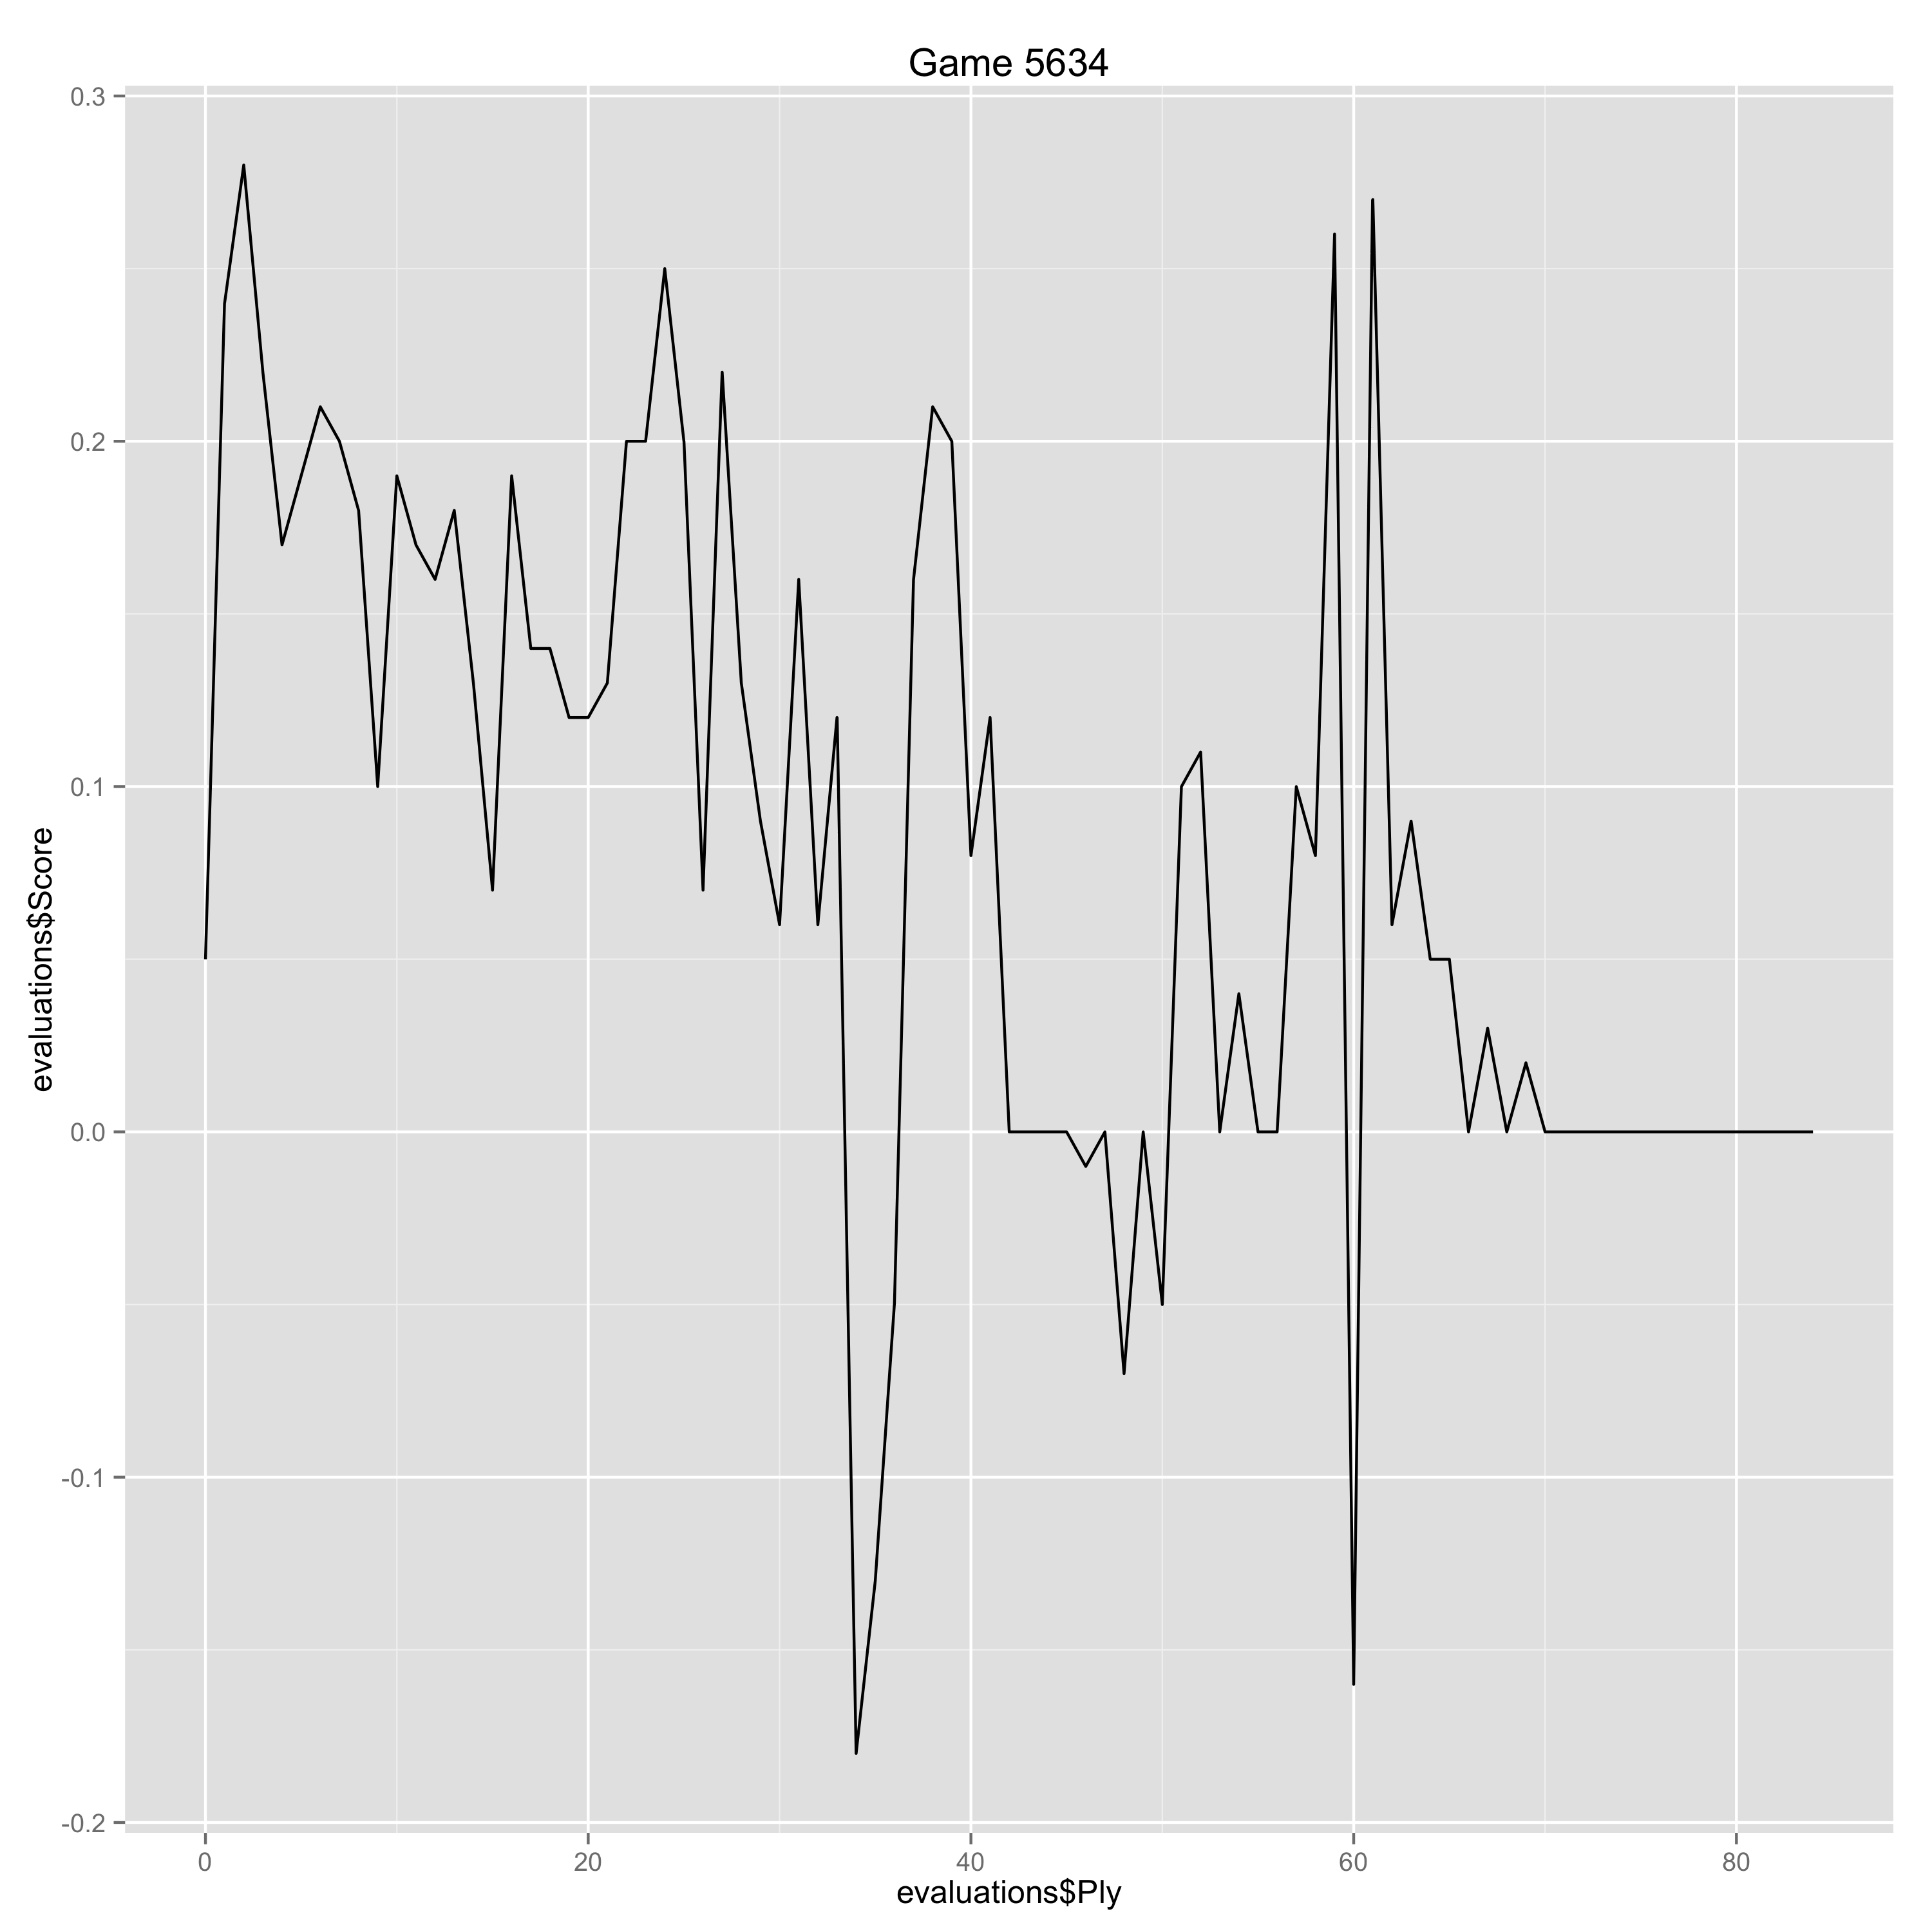

Source data for this figure (header and first rows):
Ply, Move, White, Black, Score, Eval, Comment
0, [1], c4, , 0.05, 0.05, 
1, [1], , b6, 0.24, -0.19, 
2, [2], Nc3, , 0.28, 0.04, 
3, [2], , Bb7, 0.22, 0.06, 
4, [3], Nf3, , 0.17, -0.05, 
5, [3], , e6, 0.19, -0.02, 
6, [4], d4, , 0.21, 0.02, 
7, [4], , Nf6, 0.2, 0.01, 
8, [5], a3, , 0.18, -0.02, 
9, [5], , d5, 0.1, 0.08, 
10, [6], Bg5, , 0.19, 0.09, 
11, [6], , Be7, 0.17, 0.02, 
12, [7], e3, , 0.16, -0.01, 
13, [7], , O-O, 0.18, -0.02, 
14, [8], Rc1, , 0.13, -0.05, 
15, [8], , c5, 0.07, 0.06, 
16, [9], cxd5, , 0.19, 0.12, 
17, [9], , Nxd5, 0.14, 0.05, 
18, [10], Bxe7, , 0.14, 0.0, 
19, [10], , Qxe7, 0.12, 0.02, 
20, [11], dxc5, , 0.12, 0.0, 
21, [11], , bxc5, 0.13, -0.01, 
22, [12], Be2, , 0.2, 0.07, 
23, [12], , Rc8, 0.2, 0.0, 
24, [13], O-O, , 0.25, 0.05, 
25, [13], , Nd7, 0.2, 0.05, 
26, [14], Qa4, , 0.07, -0.13, 
27, [14], , c4, 0.22, -0.15, 
28, [15], Rfd1, , 0.13, -0.09, 
29, [15], , N7b6, 0.09, 0.04, 
30, [16], Qc2, , 0.06, -0.03, 
31, [16], , Rab8, 0.16, -0.1, 
32, [17], Nxd5, , 0.06, -0.1, 
33, [17], , Bxd5, 0.12, -0.06, 
34, [18], Nd2, , -0.18, -0.3, 
35, [18], , c3, -0.13, -0.05, 
36, [19], bxc3, , -0.05, 0.08, 
37, [19], , Qxa3, 0.16, -0.21, 
38, [20], c4, , 0.21, 0.05, 
39, [20], , Qe7, 0.2, 0.01, 
40, [21], Qa2, , 0.08, -0.12, 
41, [21], , Bc6, 0.12, -0.04, 
42, [22], Bf3, , 0.0, -0.12, 
43, [22], , Ra8, 0.0, 0.0, 
44, [23], Qa6, , 0.0, 0.0, 
45, [23], , Nd7, 0.0, 0.0, 
46, [24], Bxc6, , -0.01, -0.01, 
47, [24], , Nc5, 0.0, -0.01, 
48, [25], Qa3, , -0.07, -0.07, 
49, [25], , Rxc6, 0.0, -0.07, 
50, [26], Nb3, , -0.05, -0.05, 
51, [26], , Kf8, 0.1, -0.15, 
52, [27], Nxc5, , 0.11, 0.01, 
53, [27], , Qxc5, 0.0, 0.11, 
54, [28], Qa4, , 0.04, 0.04, 
55, [28], , Rc7, 0.0, 0.04, 
56, [29], Qa6, , 0.0, 0.0, 
57, [29], , Ke7, 0.1, -0.1, 
58, [30], h3, , 0.08, -0.02, 
59, [30], , g6, 0.26, -0.18, 
... 25 more rows
